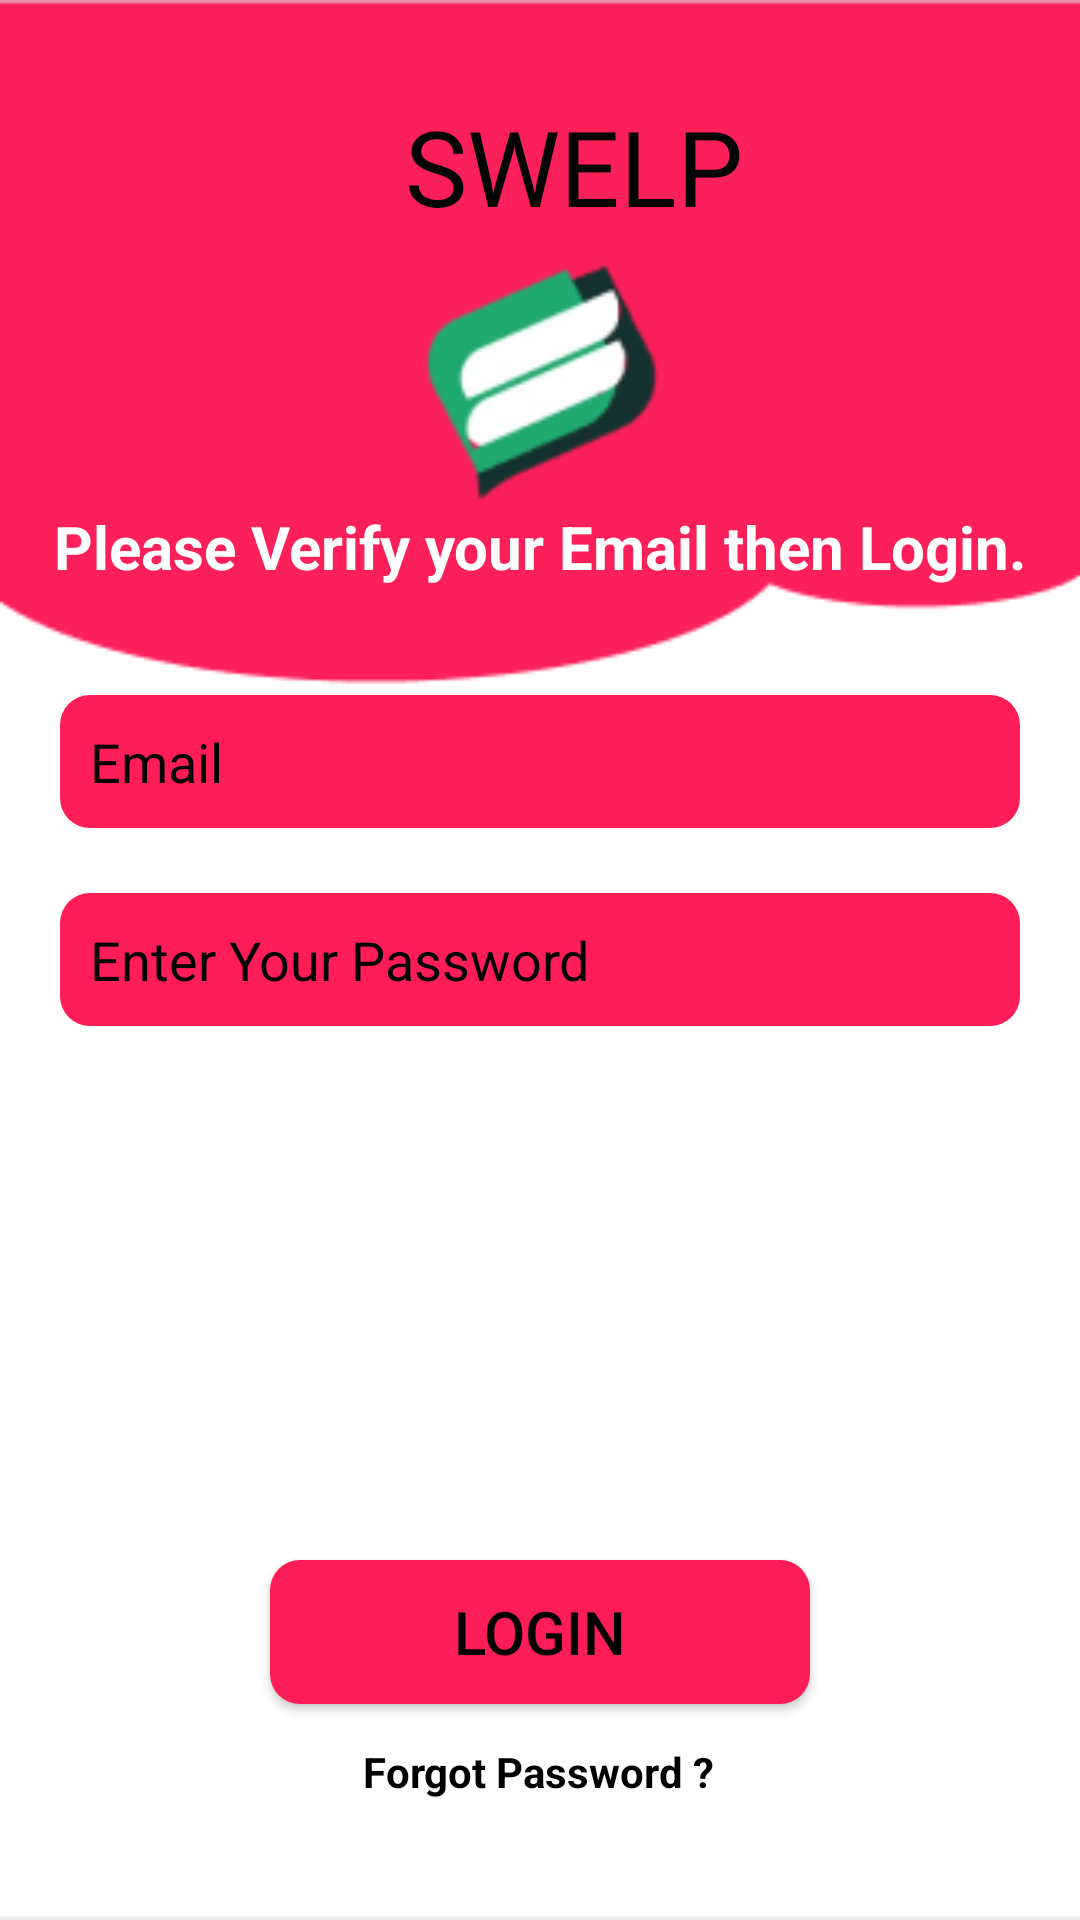

Layout XML and referenced resources for this Android screen:
<!-- AndroidManifest.xml: application theme AppTheme -->
<!-- res/layout/activity_existing__user.xml -->
<?xml version="1.0" encoding="utf-8"?>
<androidx.constraintlayout.widget.ConstraintLayout xmlns:android="http://schemas.android.com/apk/res/android"
    xmlns:app="http://schemas.android.com/apk/res-auto"
    xmlns:tools="http://schemas.android.com/tools"
    android:layout_width="match_parent"
    android:layout_height="match_parent"
    android:background="@drawable/bg12"
    tools:context=".Existing_User">

    <TextView
        android:id="@+id/textView19"
        android:layout_width="wrap_content"
        android:layout_height="wrap_content"
        android:text="Please Verify your Email then Login."
        android:textColor="#FFF"
        android:textSize="20sp"
        android:textStyle="bold"
        app:layout_constraintBottom_toBottomOf="parent"
        app:layout_constraintEnd_toEndOf="parent"
        app:layout_constraintLeft_toLeftOf="parent"
        app:layout_constraintRight_toRightOf="parent"
        app:layout_constraintStart_toStartOf="parent"
        app:layout_constraintTop_toTopOf="parent"
        app:layout_constraintVertical_bias="0.275" />

    <TextView
        android:id="@+id/textView"
        android:layout_width="wrap_content"
        android:layout_height="wrap_content"
        android:fontFamily="@font/amaranth"
        android:text="SWELP"
        android:textColor="#050505"
        android:textSize="35sp"
        app:layout_constraintBottom_toBottomOf="parent"
        app:layout_constraintEnd_toEndOf="parent"
        app:layout_constraintHorizontal_bias="0.546"
        app:layout_constraintStart_toStartOf="parent"
        app:layout_constraintTop_toTopOf="parent"
        app:layout_constraintVertical_bias="0.054" />

    <EditText
        android:id="@+id/Email"
        android:layout_width="0dp"
        android:layout_height="wrap_content"
        android:layout_marginStart="20dp"
        android:layout_marginEnd="20dp"
        android:layout_marginBottom="364dp"
        android:background="@drawable/backgrnd"
        android:ems="10"
        android:hint="Email"
        android:inputType="textEmailAddress"
        android:padding="10dp"
        android:textColor="#000000"
        android:textColorHint="#000000"
        app:layout_constraintBottom_toBottomOf="parent"
        app:layout_constraintEnd_toEndOf="parent"
        app:layout_constraintHorizontal_bias="1.0"
        app:layout_constraintStart_toStartOf="parent"
        app:layout_constraintTop_toBottomOf="@+id/textView9"
        app:layout_constraintVertical_bias="1.0" />

    <EditText
        android:id="@+id/password"
        android:layout_width="0dp"
        android:layout_height="wrap_content"
        android:layout_marginStart="20dp"
        android:layout_marginEnd="20dp"
        android:layout_marginBottom="280dp"
        android:background="@drawable/backgrnd"
        android:ems="10"
        android:hint="Enter Your Password"
        android:inputType="textPassword"
        android:padding="10dp"
        android:textColor="#000000"
        android:textColorHint="#000000"
        app:layout_constraintBottom_toBottomOf="parent"
        app:layout_constraintEnd_toEndOf="parent"
        app:layout_constraintHorizontal_bias="0.0"
        app:layout_constraintStart_toStartOf="parent"
        app:layout_constraintTop_toBottomOf="@+id/Email"
        app:layout_constraintVertical_bias="0.55" />

    <Button
        android:id="@+id/loginBtn"
        android:layout_width="0dp"
        android:layout_height="wrap_content"
        android:layout_marginStart="90dp"
        android:layout_marginEnd="90dp"
        android:layout_marginBottom="72dp"
        android:background="@drawable/backgrnd"
        android:text="Login"
        android:textColor="#000000"
        android:textSize="20sp"
        app:layout_constraintBottom_toBottomOf="parent"
        app:layout_constraintEnd_toEndOf="parent"
        app:layout_constraintHorizontal_bias="1.0"
        app:layout_constraintStart_toStartOf="parent" />

    <TextView
        android:id="@+id/forgotPassword"
        android:layout_width="wrap_content"
        android:layout_height="wrap_content"
        android:layout_marginBottom="40dp"
        android:text="Forgot Password ?"
        android:textColor="#000000"
        android:textStyle="bold"
        app:layout_constraintBottom_toBottomOf="parent"
        app:layout_constraintEnd_toEndOf="parent"
        app:layout_constraintHorizontal_bias="0.498"
        app:layout_constraintStart_toStartOf="parent" />

    <ProgressBar
        android:id="@+id/progressBar"
        style="?android:attr/progressBarStyle"
        android:layout_width="wrap_content"
        android:layout_height="wrap_content"
        android:visibility="invisible"
        app:layout_constraintBottom_toTopOf="@+id/loginBtn"
        app:layout_constraintEnd_toEndOf="parent"
        app:layout_constraintHorizontal_bias="0.498"
        app:layout_constraintStart_toStartOf="parent"
        app:layout_constraintTop_toBottomOf="@+id/password" />

</androidx.constraintlayout.widget.ConstraintLayout>
<!-- resources referenced by this layout -->
<resources>
  <!-- drawable backgrnd (drawable) -->
  <?xml version="1.0" encoding="utf-8"?>
  <shape xmlns:android="http://schemas.android.com/apk/res/android" android:shape="rectangle">
  <solid android:color="#FF1D58"></solid>
  <corners android:radius="10dp"></corners>
  </shape>
  <!-- drawable bg12: png bitmap (drawable, 11121 bytes) -->
</resources>
